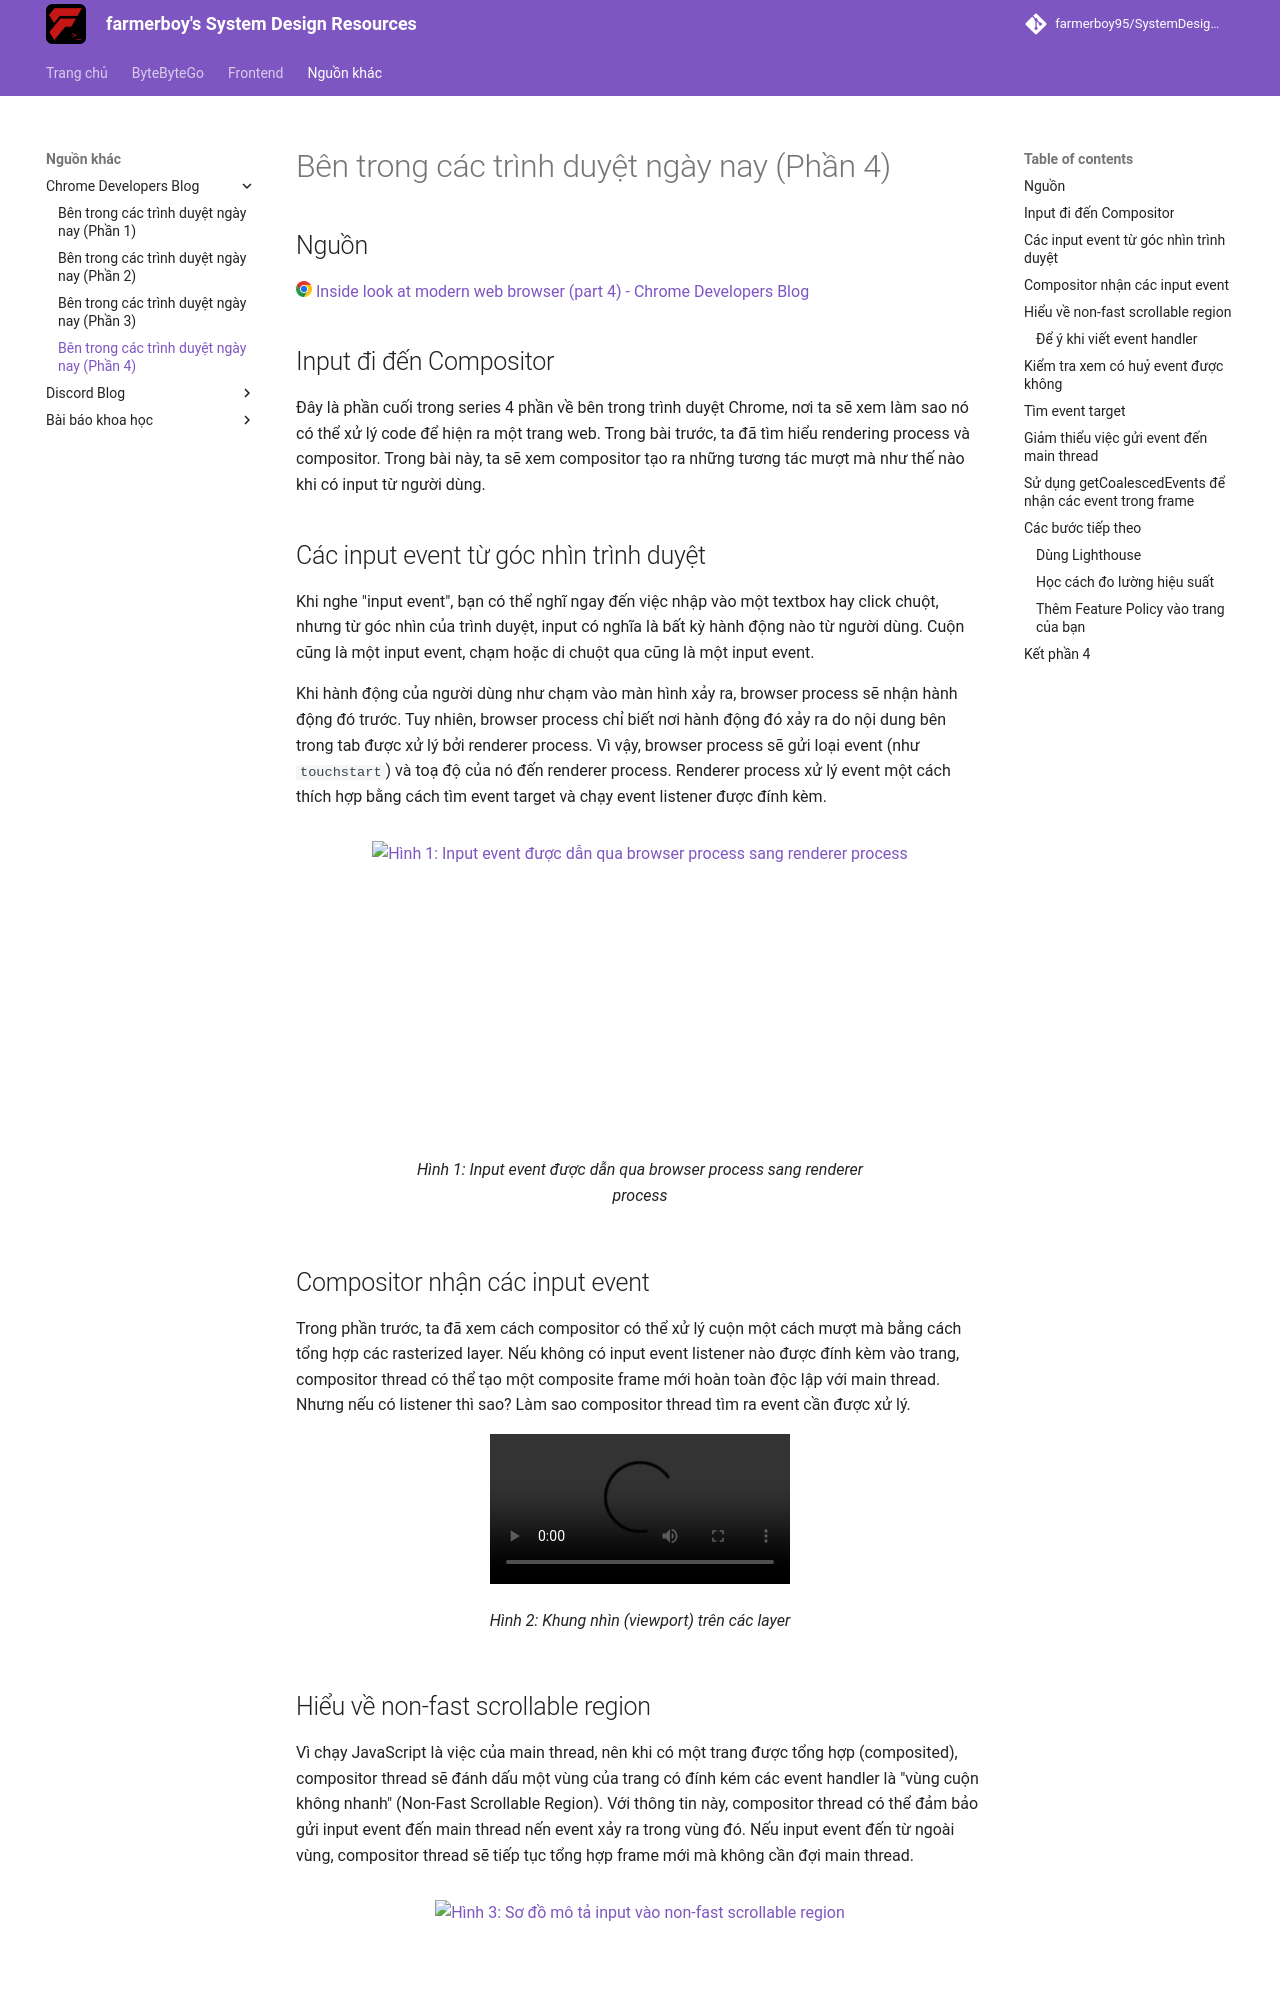

repository: farmerboy95/SystemDesignResources · page: misc/chrome-blog/inside-browser-4/index.html · generator: mkdocs

# Bên trong các trình duyệt ngày nay (Phần 4)

## Nguồn

<img src="../../../assets/images/chrome.png" width="16" height="16"/> [Inside look at modern web browser (part 4) - Chrome Developers Blog](https://developer.chrome.com/blog/inside-browser-part4/)

## Input đi đến Compositor

Đây là phần cuối trong series 4 phần về bên trong trình duyệt Chrome, nơi ta sẽ xem làm sao nó có thể xử lý code để hiện ra một trang web. Trong bài trước, ta đã tìm hiểu rendering process và compositor. Trong bài này, ta sẽ xem compositor tạo ra những tương tác mượt mà như thế nào khi có input từ người dùng.

## Các input event từ góc nhìn trình duyệt

Khi nghe "input event", bạn có thể nghĩ ngay đến việc nhập vào một textbox hay click chuột, nhưng từ góc nhìn của trình duyệt, input có nghĩa là bất kỳ hành động nào từ người dùng. Cuộn cũng là một input event, chạm hoặc di chuột qua cũng là một input event.

Khi hành động của người dùng như chạm vào màn hình xảy ra, browser process sẽ nhận hành động đó trước. Tuy nhiên, browser process chỉ biết nơi hành động đó xảy ra do nội dung bên trong tab được xử lý bởi renderer process. Vì vậy, browser process sẽ gửi loại event (như `touchstart`) và toạ độ của nó đến renderer process. Renderer process xử lý event một cách thích hợp bằng cách tìm event target và chạy event listener được đính kèm.

<figure markdown>
![Hình 1: Input event được dẫn qua browser process sang renderer process](../../assets/misc/chrome-blog/inside-browser-4/figure1.avif){:class="centered-img h-300"}
<figcaption>Hình 1: Input event được dẫn qua browser process sang renderer process</figcaption>
</figure>

## Compositor nhận các input event

Trong phần trước, ta đã xem cách compositor có thể xử lý cuộn một cách mượt mà bằng cách tổng hợp các rasterized layer. Nếu không có input event listener nào được đính kèm vào trang, compositor thread có thể tạo một composite frame mới hoàn toàn độc lập với main thread. Nhưng nếu có listener thì sao? Làm sao compositor thread tìm ra event cần được xử lý.

<figure markdown>
<video controls>
    <source id="mp4" src="../../../assets/misc/chrome-blog/inside-browser-4/figure2.mp4" type="video/mp4">
</video>
<figcaption>Hình 2: Khung nhìn (viewport) trên các layer</figcaption>
</figure>
